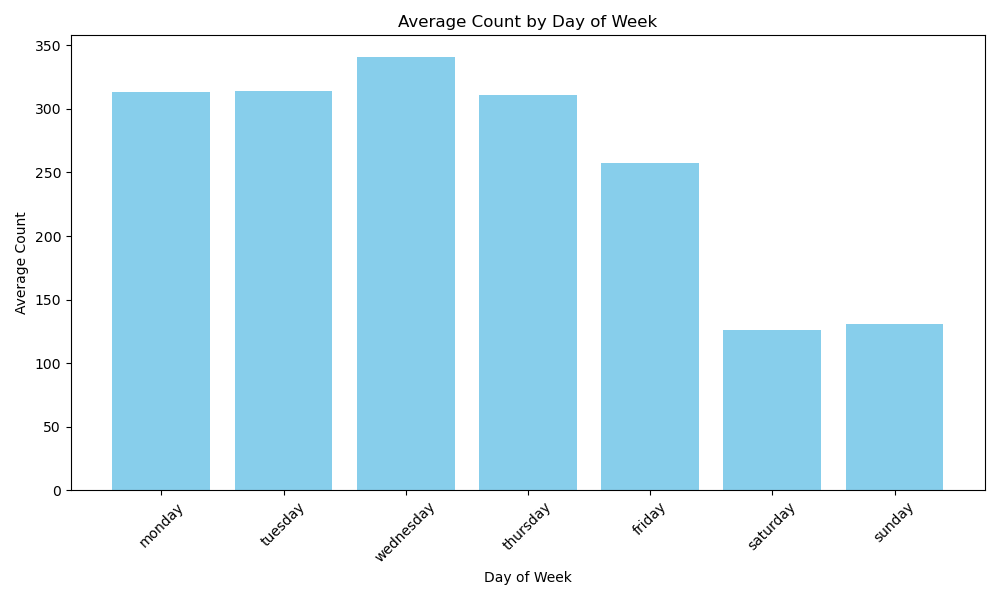

The file beside this chart, header and first rows:
day, mean, median, min, max, count
monday, 313.2, 138.0, 0, 2248, 336
tuesday, 314.2, 116.0, 0, 1964, 335
wednesday, 340.9, 132.0, 0, 2323, 335
thursday, 311.3, 113.0, 0, 2228, 335
friday, 257.1, 110.5, 0, 1811, 332
saturday, 126.4, 72.0, 0, 1031, 313
sunday, 131, 79.0, 0, 1083, 312
